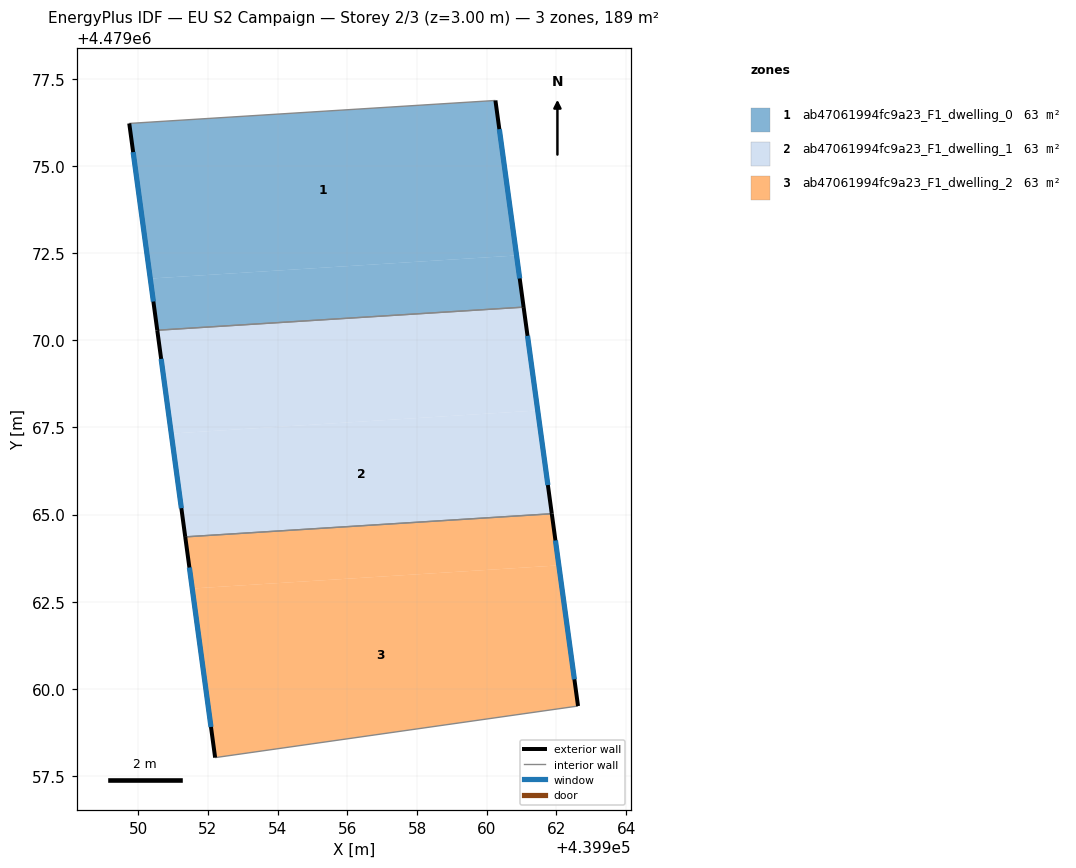
=== STOREY PLAN SPEC (per zone: floor XY polygon, exterior-wall plan segments, windows/doors) ===
zone 1: ab47061994fc9a23_F1_dwelling_0  (62.9 m²)
  floor: (439960.25, 4479076.89) (439960.86, 4479072.44) (439950.34, 4479071.77) (439949.74, 4479076.23)
  floor: (439960.86, 4479072.44) (439961.06, 4479070.95) (439950.54, 4479070.29) (439950.34, 4479071.77)
  exterior wall: (439961.06, 4479070.95) – (439960.25, 4479076.89)  [6.0 m]
    window: (439960.95, 4479071.78) – (439960.36, 4479076.06)  [9.4 m²]
  exterior wall: (439949.74, 4479076.23) – (439950.54, 4479070.29)  [6.0 m]
    window: (439949.85, 4479075.40) – (439950.43, 4479071.11)  [9.4 m²]
  interior walls: 2
zone 2: ab47061994fc9a23_F1_dwelling_1  (62.9 m²)
  floor: (439961.06, 4479070.95) (439961.46, 4479067.99) (439950.95, 4479067.33) (439950.54, 4479070.29)
  floor: (439961.46, 4479067.99) (439961.87, 4479065.02) (439951.35, 4479064.36) (439950.95, 4479067.33)
  exterior wall: (439961.87, 4479065.02) – (439961.06, 4479070.95)  [6.0 m]
    window: (439961.76, 4479065.85) – (439961.17, 4479070.13)  [9.4 m²]
  exterior wall: (439950.54, 4479070.29) – (439951.35, 4479064.36)  [6.0 m]
    window: (439950.66, 4479069.47) – (439951.24, 4479065.18)  [9.4 m²]
  interior walls: 2
zone 3: ab47061994fc9a23_F1_dwelling_2  (62.9 m²)
  floor: (439961.87, 4479065.02) (439962.07, 4479063.54) (439951.55, 4479062.88) (439951.35, 4479064.36)
  floor: (439962.07, 4479063.54) (439962.62, 4479059.50) (439952.21, 4479058.02) (439951.55, 4479062.88)
  exterior wall: (439962.62, 4479059.50) – (439961.87, 4479065.02)  [5.6 m]
    window: (439962.52, 4479060.27) – (439961.97, 4479064.26)  [8.7 m²]
  exterior wall: (439951.35, 4479064.36) – (439952.21, 4479058.02)  [6.4 m]
    window: (439951.47, 4479063.48) – (439952.09, 4479058.90)  [10.0 m²]
  interior walls: 2

=== DERIVED (storey summary) ===
Building: EU S2 Campaign
Storey: 2 of 3  (floor level z = 3.00 m)
Storey gross floor area: 188.7 m²
Zones on this storey: 3
  - ab47061994fc9a23_F1_dwelling_0: floor 62.9 m²; exterior wall 12.0 m (35.9 m²); 2 window(s) 18.8 m²; WWR 52.2%
  - ab47061994fc9a23_F1_dwelling_1: floor 62.9 m²; exterior wall 12.0 m (35.9 m²); 2 window(s) 18.7 m²; WWR 52.2%
  - ab47061994fc9a23_F1_dwelling_2: floor 62.9 m²; exterior wall 12.0 m (35.9 m²); 2 window(s) 18.7 m²; WWR 52.2%
Zone adjacency (shared interzone walls):
  - ab47061994fc9a23_F1_dwelling_0 ↔ ab47061994fc9a23_F1_dwelling_1
  - ab47061994fc9a23_F1_dwelling_1 ↔ ab47061994fc9a23_F1_dwelling_2